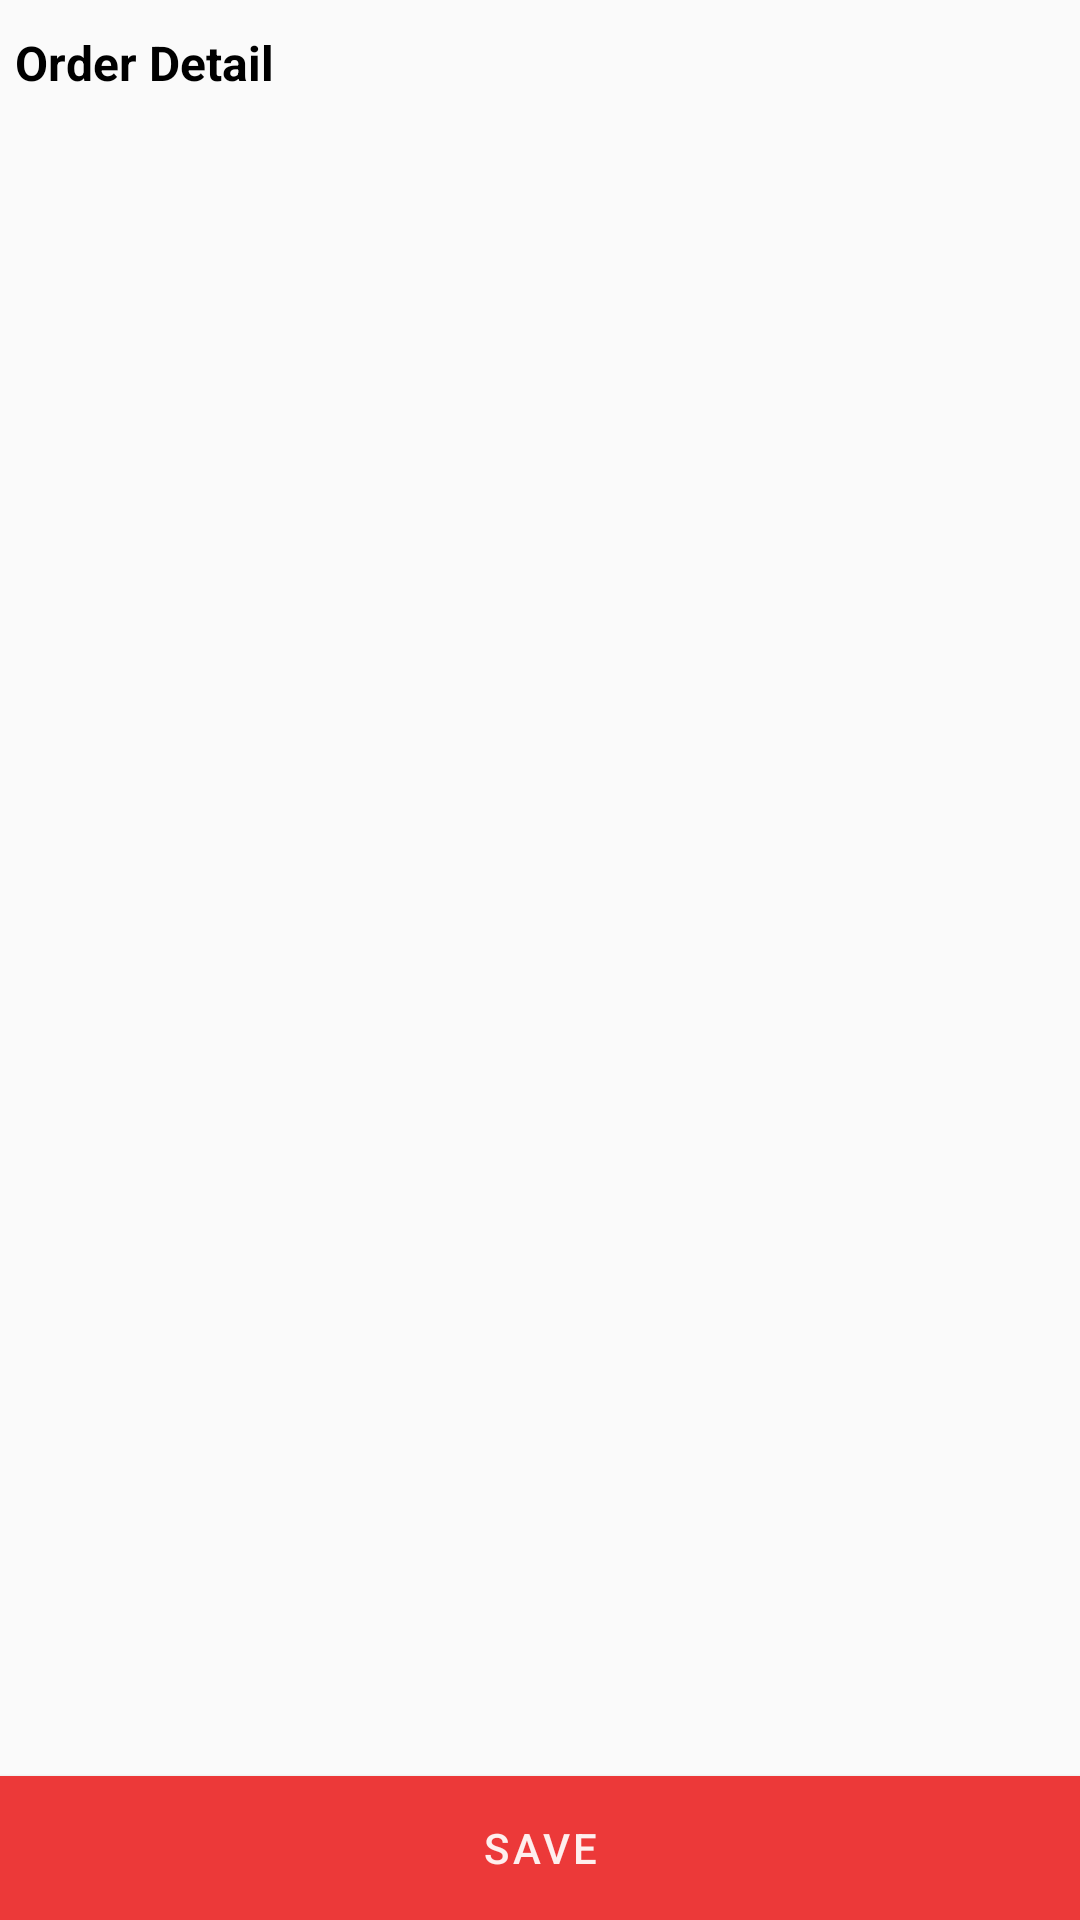

Write the Android layout XML for this screen, with the resource values it uses.
<!-- AndroidManifest.xml: application theme Theme.TripSheet -->
<!-- res/layout/fragment_delivery_route.xml -->
<?xml version="1.0" encoding="utf-8"?>
<androidx.constraintlayout.widget.ConstraintLayout xmlns:android="http://schemas.android.com/apk/res/android"
    xmlns:app="http://schemas.android.com/apk/res-auto"
    xmlns:tools="http://schemas.android.com/tools"
    android:layout_width="match_parent"
    android:layout_height="match_parent"
    android:background="@color/list_background"
    tools:context=".ui.fragments.DeliveryRouteFragment">

    <com.google.android.material.textview.MaterialTextView
        android:id="@+id/deliveryHeader"
        android:layout_width="wrap_content"
        android:layout_height="wrap_content"
        android:layout_marginTop="5dp"
        android:background="@color/list_background"
        android:padding="5dp"
        android:text="@string/title_order_detail"
        android:textColor="@color/black"
        android:textSize="16sp"
        android:textStyle="bold"
        app:layout_constraintEnd_toEndOf="parent"
        app:layout_constraintHorizontal_bias="0"
        app:layout_constraintStart_toStartOf="parent"
        app:layout_constraintTop_toTopOf="parent" />

    <androidx.recyclerview.widget.RecyclerView
        android:id="@+id/deliveryOrderList"
        android:layout_width="match_parent"
        android:layout_height="0dp"
        android:background="@color/list_background"
        android:padding="5dp"
        app:layout_constraintBottom_toTopOf="@+id/deliveryBtn"
        app:layout_constraintTop_toBottomOf="@+id/deliveryHeader" />

    <com.google.android.material.button.MaterialButton
        android:id="@+id/deliveryBtn"
        android:layout_width="match_parent"
        android:layout_height="wrap_content"
        android:background="@drawable/gradient_background"
        android:padding="5dp"
        android:text="@string/action_save"
        android:textColor="@color/text_color"
        app:layout_constraintBottom_toBottomOf="parent" />

</androidx.constraintlayout.widget.ConstraintLayout>
<!-- resources referenced by this layout -->
<resources>
  <color name="black">#FF000000</color>
  <color name="list_background">#fafafa</color>
  <color name="text_color">#feefee</color>
  <!-- drawable gradient_background (drawable) -->
  <?xml version="1.0" encoding="utf-8"?>
  <shape xmlns:android="http://schemas.android.com/apk/res/android">
      <gradient
          android:type="linear"
          android:angle="0"
          android:startColor="#DF2C5F"
          android:endColor="#ED6F41" />
  </shape>
  <string name="action_save">Save</string>
  <string name="title_order_detail">Order Detail</string>
  <style name="Theme.TripSheet" parent="Theme.MaterialComponents.Light.DarkActionBar">
          
          <item name="colorPrimary">#EC3939</item>
          <item name="colorPrimaryVariant">@color/colorVariant</item>
          <item name="colorOnPrimary">#F65151</item>
          
          <item name="colorSecondary">@color/teal_200</item>
          <item name="colorSecondaryVariant">@color/teal_700</item>
          <item name="colorOnSecondary">@color/black</item>
          
          <item name="android:statusBarColor">?attr/colorPrimaryVariant</item>
          
      </style>
  <color name="colorVariant">#E12E2E</color>
  <color name="teal_200">#FF03DAC5</color>
  <color name="teal_700">#FF018786</color>
</resources>
